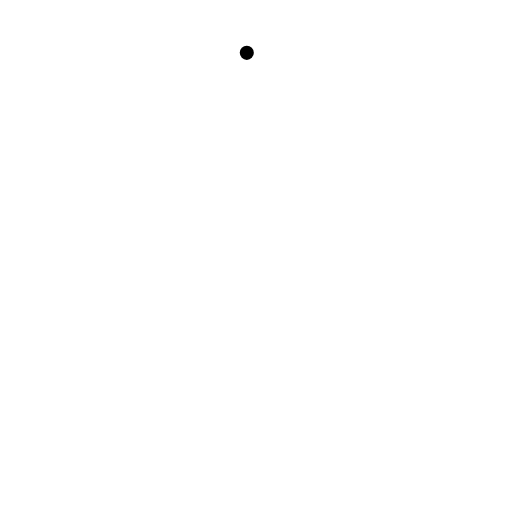
t = 0.00 s
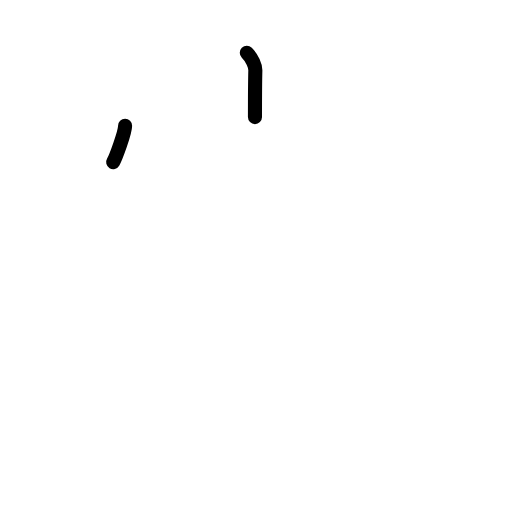
t = 1.50 s
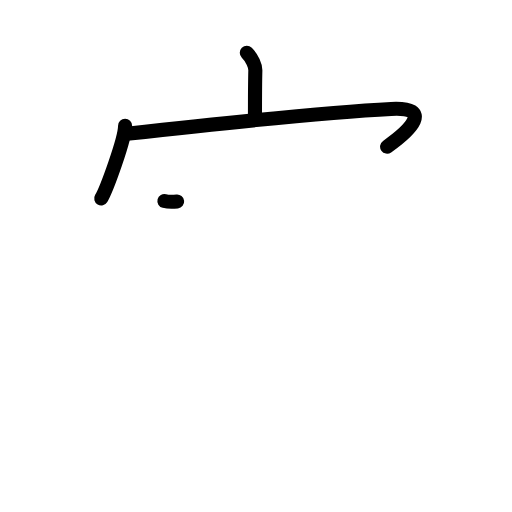
t = 3.17 s
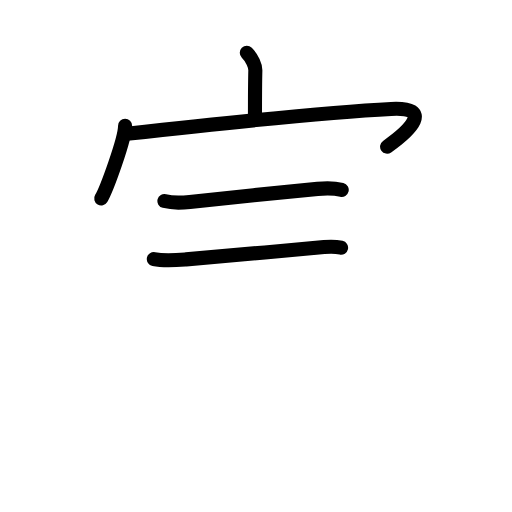
t = 4.83 s
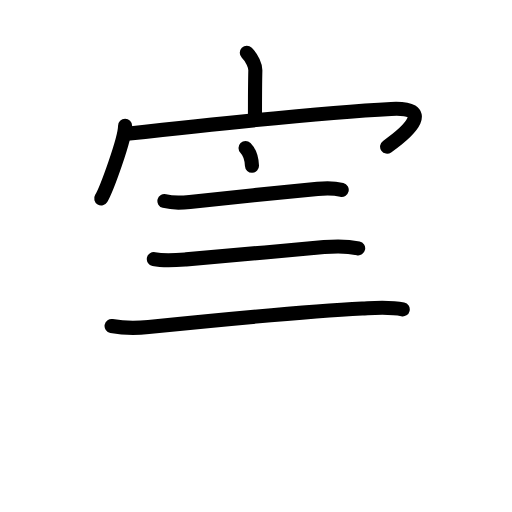
t = 6.38 s
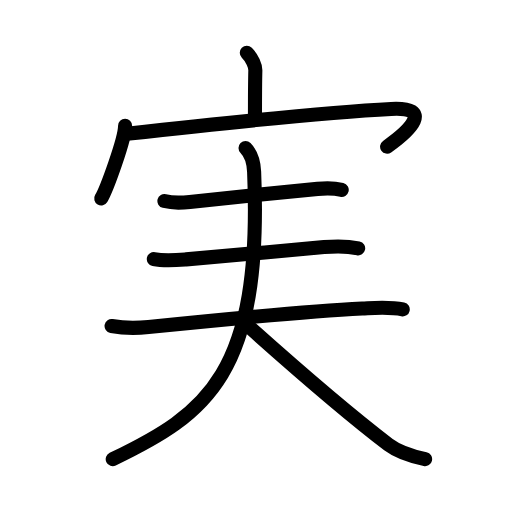
t = 8.00 s

The animated SVG that drew these frames (rendered in a browser with its animation timeline set to each time). Animation: 25 SMIL elements (animate=25); one cycle of 8.00 s.

<?xml version="1.0" encoding="UTF-8"?>
<!--
AniKanjiVG is licensed by CC-BY-SA Paul C. Sommerhoff (https://bitbucket.org/sommerhoff/anikanjivg).
AniKanjiVG uses KanjiVG which is licensed by CC-BY-SA Ulrich Apel (http://kanjivg.tagaini.net).
See also http://creativecommons.org/licenses/by-sa/3.0/
-->
<svg xmlns:kvg='http://kanjivg.tagaini.net' xmlns='http://www.w3.org/2000/svg' width='109' height='109' viewBox='0 0 109 109' style='fill:none;stroke:#000000;stroke-width:3;stroke-linecap:round;stroke-linejoin:round;' id="kvg:kanji_05b9f"><g id="kvg:05b9f" kvg:element="実"><g id="kvg:05b9f-g1" kvg:element="宀" kvg:position="top" kvg:radical="general"><path id="kvg:05b9f-s1" kvg:type="㇑a" d="M52.54,11.25c1.17,1.17,1.84,2.74,1.82,3.75c-0.08,3.16-0.08,7.05-0.08,9.93"><animate attributeName="d" begin="0.0s" dur="0.5s" from="M52.54,11.25C52.54,11.25,52.54,11.25,52.54,11.25" to="M52.54,11.25c1.17,1.17,1.84,2.74,1.82,3.75" />
<animate attributeName="d" begin="0.5s" dur="0.5s" from="M52.54,11.25c1.17,1.17,1.84,2.74,1.82,3.75c0,0,0,0,0,0,0" to="M52.54,11.25c1.17,1.17,1.84,2.74,1.82,3.75c-0.08,3.16-0.08,7.05-0.08,9.93" />
</path>
<g id="kvg:05b9f-g2" kvg:element="冖"><path id="kvg:05b9f-s2" kvg:type="㇔" d="M26.63,26.78c0,2.82-3.96,13.59-5.08,15.47"><animate attributeName="d" begin="1.0s" dur="1.0s" from="M26.63,26.78C26.63,26.78,26.63,26.78,26.63,26.78" to="M26.63,26.78c0,2.82-3.96,13.59-5.08,15.47" />
<animate attributeName="d" begin="0s" dur="1.0s" from="M-100,-100" to="M-100,-100" />
</path>
<path id="kvg:05b9f-s3" kvg:type="㇖b" d="M27.03,28.49c16.72-1.87,43.97-4.69,56.24-5.3c8.99-0.45,4.24,4.43-0.86,8.03"><animate attributeName="d" begin="2.0s" dur="0.5s" from="M27.03,28.49C27.03,28.49,27.03,28.49,27.03,28.49" to="M27.03,28.49c16.72-1.87,43.97-4.69,56.24-5.3" />
<animate attributeName="d" begin="2.5s" dur="0.5s" from="M27.03,28.49c16.72-1.87,43.97-4.69,56.24-5.3c0,0,0,0,0,0,0" to="M27.03,28.49c16.72-1.87,43.97-4.69,56.24-5.3c8.99-0.45,4.24,4.43-0.86,8.03" />
<animate attributeName="d" begin="0s" dur="2.0s" from="M-100,-100" to="M-100,-100" />
</path>
</g>
</g>
<g id="kvg:05b9f-g3" kvg:position="bottom"><g id="kvg:05b9f-g4" kvg:element="三"><g id="kvg:05b9f-g5" kvg:element="一"><path id="kvg:05b9f-s4" kvg:type="㇐" d="M35,42.8c1.75,0.45,3.66,0.38,5.41,0.18c6.52-0.75,20.65-2.15,27.2-2.77c1.82-0.17,3.37-0.22,5.14,0.21"><animate attributeName="d" begin="3.0s" dur="0.3333333333333333s" from="M35,42.8C35,42.8,35,42.8,35,42.8" to="M35,42.8c1.75,0.45,3.66,0.38,5.41,0.18" />
<animate attributeName="d" begin="3.3333333333333335s" dur="0.3333333333333333s" from="M35,42.8c1.75,0.45,3.66,0.38,5.41,0.18c0,0,0,0,0,0,0" to="M35,42.8c1.75,0.45,3.66,0.38,5.41,0.18c6.52-0.75,20.65-2.15,27.2-2.77" />
<animate attributeName="d" begin="3.6666666666666665s" dur="0.3333333333333333s" from="M35,42.8c1.75,0.45,3.66,0.38,5.41,0.18c6.52-0.75,20.65-2.15,27.2-2.77c0,0,0,0,0,0,0" to="M35,42.8c1.75,0.45,3.66,0.38,5.41,0.18c6.52-0.75,20.65-2.15,27.2-2.77c1.82-0.17,3.37-0.22,5.14,0.21" />
<animate attributeName="d" begin="0s" dur="3.0s" from="M-100,-100" to="M-100,-100" />
</path>
</g>
<g id="kvg:05b9f-g6" kvg:element="一"><path id="kvg:05b9f-s5" kvg:type="㇐" d="M32.75,55.15c2.25,0.47,4.78,0.24,6.87,0.07C47,54.62,60,53.38,68.99,52.6c2.41-0.21,4.88-0.25,7.26,0.27"><animate attributeName="d" begin="4.0s" dur="0.3333333333333333s" from="M32.75,55.15C32.75,55.15,32.75,55.15,32.75,55.15" to="M32.75,55.15c2.25,0.47,4.78,0.24,6.87,0.07" />
<animate attributeName="d" begin="4.333333333333333s" dur="0.3333333333333333s" from="M32.75,55.15c2.25,0.47,4.78,0.24,6.87,0.07c0,0,0,0,0,0,0" to="M32.75,55.15c2.25,0.47,4.78,0.24,6.87,0.07C47,54.62,60,53.38,68.99,52.6" />
<animate attributeName="d" begin="4.666666666666667s" dur="0.3333333333333333s" from="M32.75,55.15c2.25,0.47,4.78,0.24,6.87,0.07C47,54.62,60,53.38,68.99,52.6c0,0,0,0,0,0,0" to="M32.75,55.15c2.25,0.47,4.78,0.24,6.87,0.07C47,54.62,60,53.38,68.99,52.6c2.41-0.21,4.88-0.25,7.26,0.27" />
<animate attributeName="d" begin="0s" dur="4.0s" from="M-100,-100" to="M-100,-100" />
</path>
</g>
<g id="kvg:05b9f-g7" kvg:element="一"><path id="kvg:05b9f-s6" kvg:type="㇐" d="M23.75,69.4c3.25,0.6,5.43,0.47,7.87,0.22c9.92-1.01,33.55-3.35,45.5-3.95c2.85-0.14,5.81-0.42,8.62,0.2"><animate attributeName="d" begin="5.0s" dur="0.3333333333333333s" from="M23.75,69.4C23.75,69.4,23.75,69.4,23.75,69.4" to="M23.75,69.4c3.25,0.6,5.43,0.47,7.87,0.22" />
<animate attributeName="d" begin="5.333333333333333s" dur="0.3333333333333333s" from="M23.75,69.4c3.25,0.6,5.43,0.47,7.87,0.22c0,0,0,0,0,0,0" to="M23.75,69.4c3.25,0.6,5.43,0.47,7.87,0.22c9.92-1.01,33.55-3.35,45.5-3.95" />
<animate attributeName="d" begin="5.666666666666667s" dur="0.3333333333333333s" from="M23.75,69.4c3.25,0.6,5.43,0.47,7.87,0.22c9.92-1.01,33.55-3.35,45.5-3.95c0,0,0,0,0,0,0" to="M23.75,69.4c3.25,0.6,5.43,0.47,7.87,0.22c9.92-1.01,33.55-3.35,45.5-3.95c2.85-0.14,5.81-0.42,8.62,0.2" />
<animate attributeName="d" begin="0s" dur="5.0s" from="M-100,-100" to="M-100,-100" />
</path>
</g>
</g>
<g id="kvg:05b9f-g8" kvg:element="人"><path id="kvg:05b9f-s7" kvg:type="㇒" d="M52.27,31.5c1.3,1.3,1.75,3.13,1.83,5.06C55.88,79.62,44,88.12,24,97.75"><animate attributeName="d" begin="6.0s" dur="0.5s" from="M52.27,31.5C52.27,31.5,52.27,31.5,52.27,31.5" to="M52.27,31.5c1.3,1.3,1.75,3.13,1.83,5.06" />
<animate attributeName="d" begin="6.5s" dur="0.5s" from="M52.27,31.5c1.3,1.3,1.75,3.13,1.83,5.06c0,0,0,0,0,0,0" to="M52.27,31.5c1.3,1.3,1.75,3.13,1.83,5.06C55.88,79.62,44,88.12,24,97.75" />
<animate attributeName="d" begin="0s" dur="6.0s" from="M-100,-100" to="M-100,-100" />
</path>
<path id="kvg:05b9f-s8" kvg:type="㇏" d="M53.5,70c9.25,8.25,22.2,19.32,29.2,24.65c2.38,1.81,5.42,2.58,7.8,3.1"><animate attributeName="d" begin="7.0s" dur="0.5s" from="M53.5,70C53.5,70,53.5,70,53.5,70" to="M53.5,70c9.25,8.25,22.2,19.32,29.2,24.65" />
<animate attributeName="d" begin="7.5s" dur="0.5s" from="M53.5,70c9.25,8.25,22.2,19.32,29.2,24.65c0,0,0,0,0,0,0" to="M53.5,70c9.25,8.25,22.2,19.32,29.2,24.65c2.38,1.81,5.42,2.58,7.8,3.1" />
<animate attributeName="d" begin="0s" dur="7.0s" from="M-100,-100" to="M-100,-100" />
</path>
</g>
</g>
</g>
</svg>
